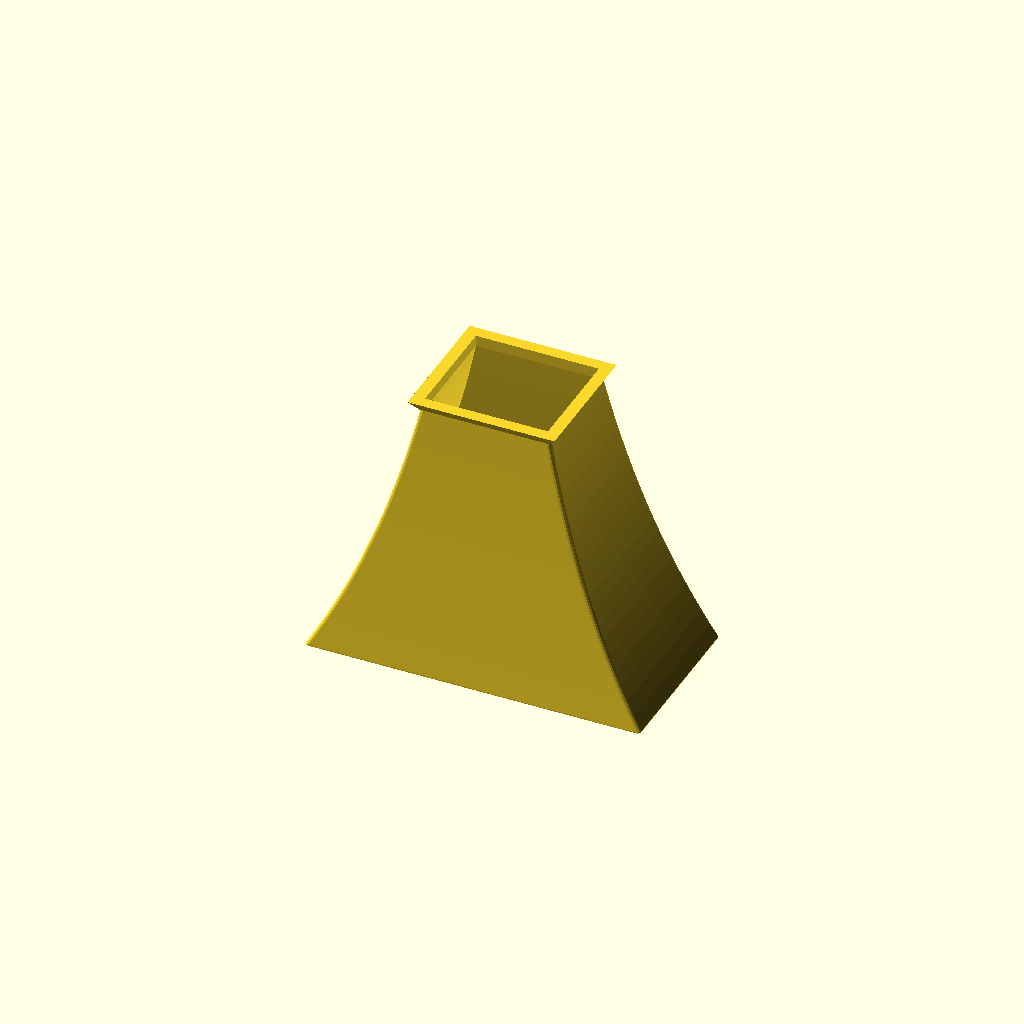
Cell 1: the model at its default parameters.
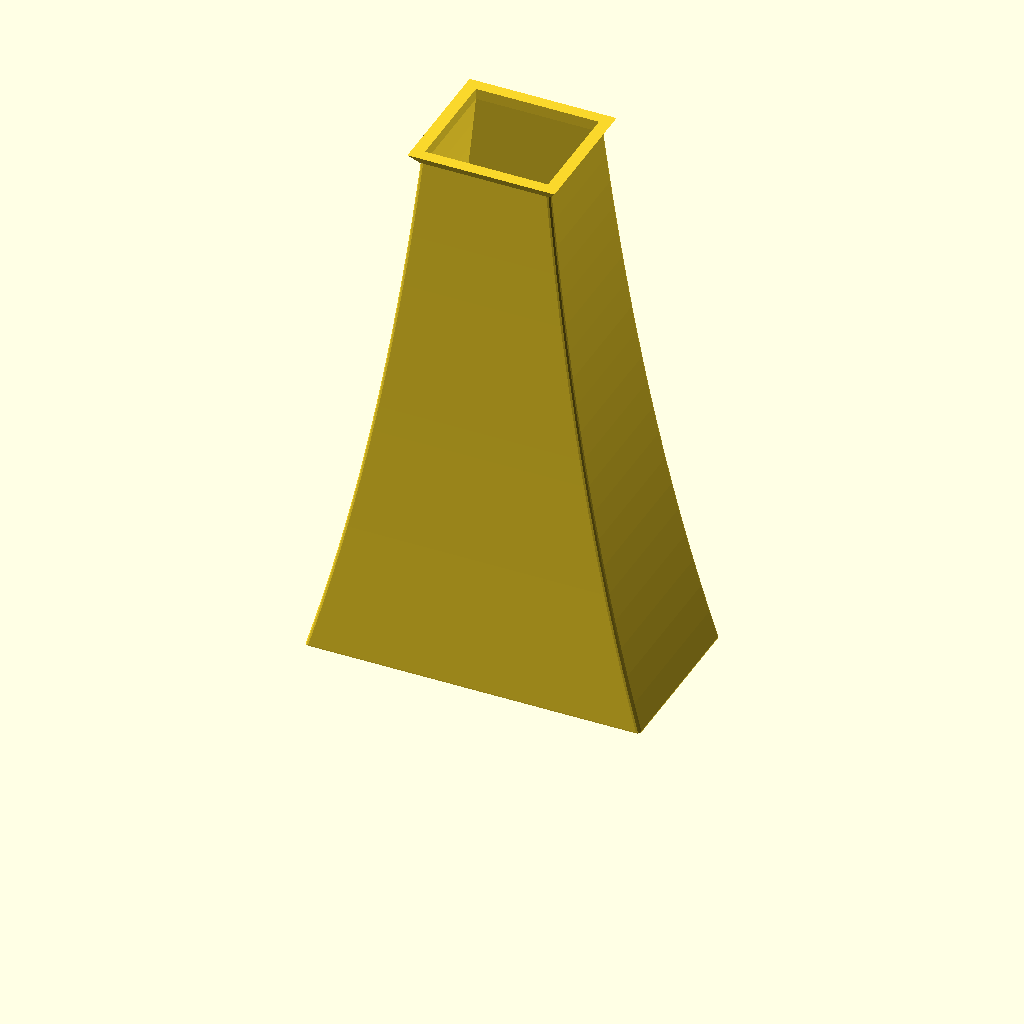
Cell 2 — length set to 200, the other parameters unchanged.
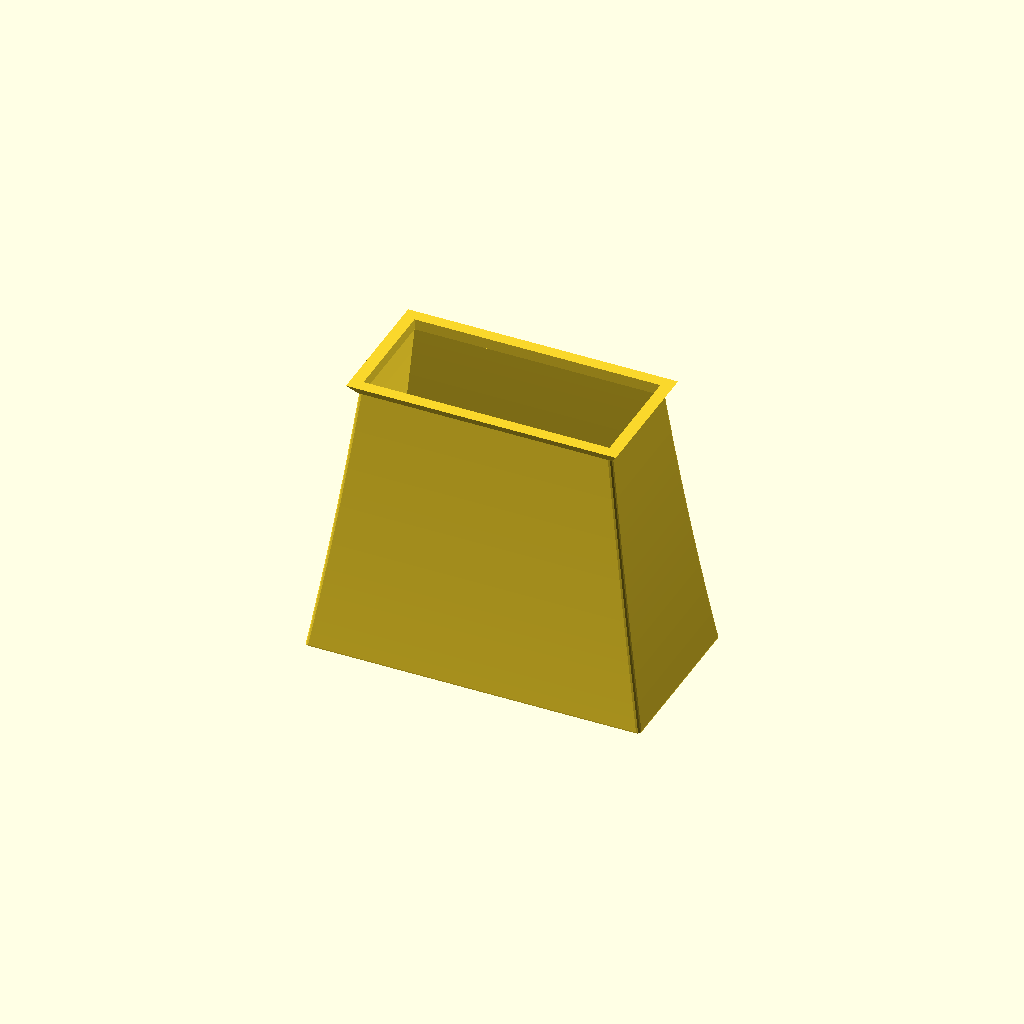
Cell 3: the same model with throatWidth = 90.
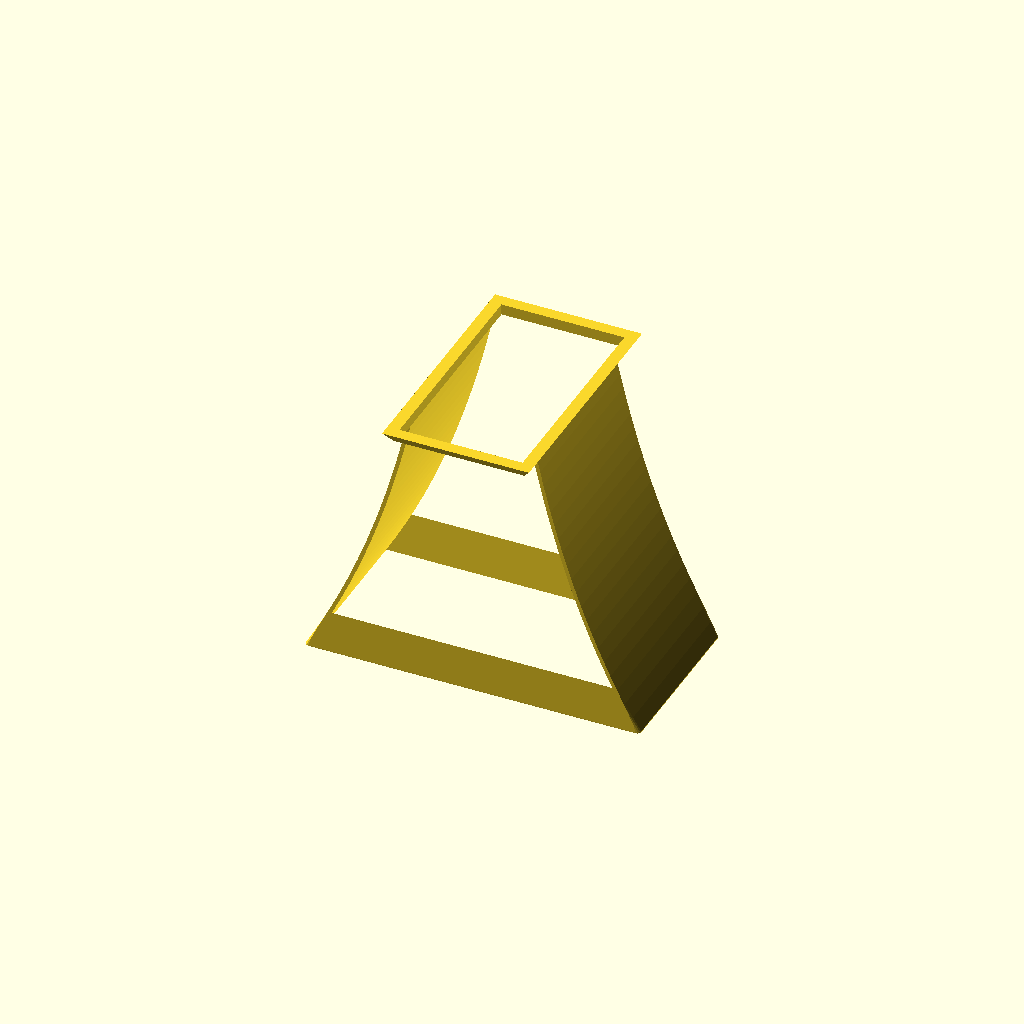
Cell 4 — throatHeight set to 80, the other parameters unchanged.
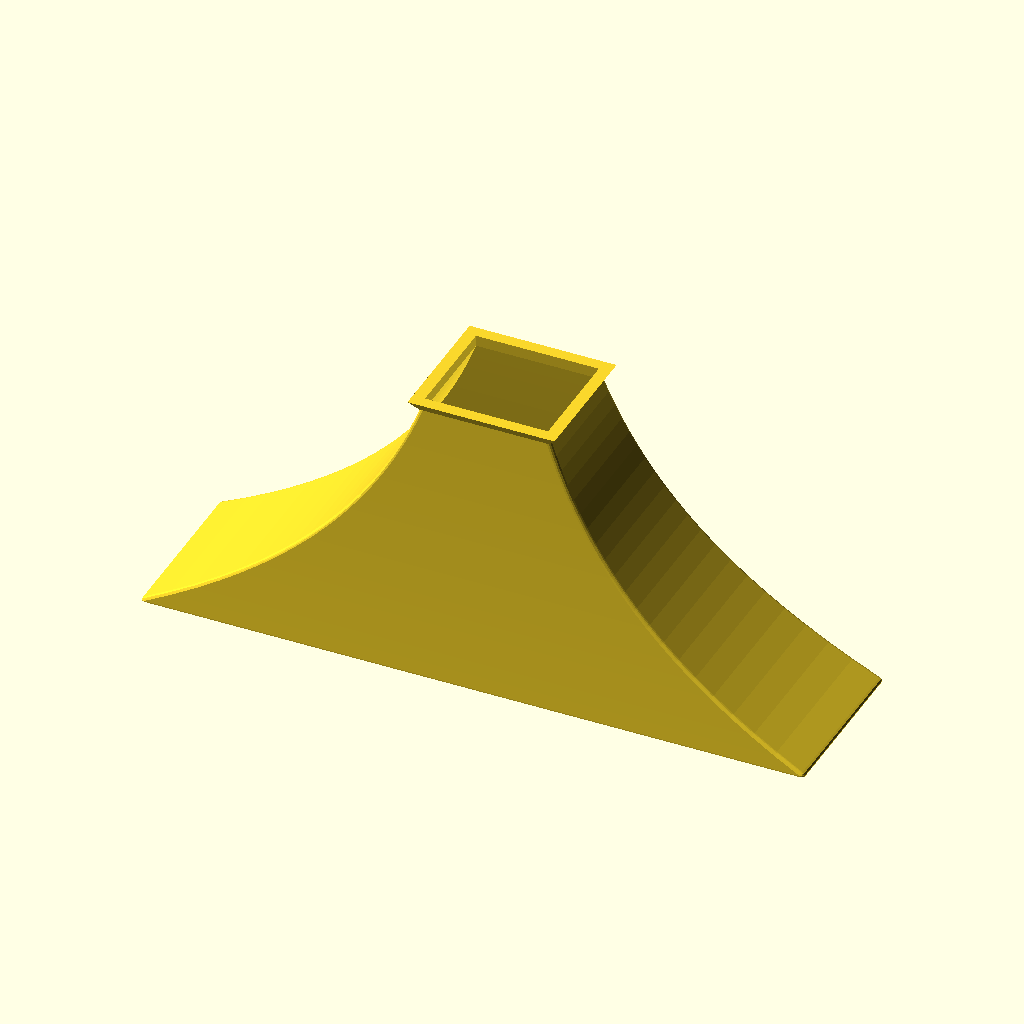
Cell 5: the same model with mouthWidth = 240.
One fixed orthographic camera (rotation 55°, 0°, 25°; colour scheme Cornfield) for every cell.
Source of the model, horndemo.scad:
use <horn.scad>;

//<params>
length = 100;
throatWidth = 45;
throatHeight = 40;
mouthWidth = 120;
mouthHeight = 60;
wallThickness = 1.4;
numSections = 20;
flangeLength = 4;
flangeFlare = 3;
rectangular = 1; // [1:yes, 0:no]
//</params>

horn(length=length, throat=[throatWidth,throatHeight], mouth=[mouthWidth,mouthHeight], wallThickness=wallThickness, numSections=numSections, flangeLength=flangeLength, flangeFlare=flangeFlare, rectangular=rectangular);
Customizer parameters (derived from the source; name, type, default, range or options):
length: number, default 100
throatWidth: number, default 45
throatHeight: number, default 40
mouthWidth: number, default 120
mouthHeight: number, default 60
wallThickness: number, default 1.4
numSections: number, default 20
flangeLength: number, default 4
flangeFlare: number, default 3
rectangular: number, default 1, options 1, 0
